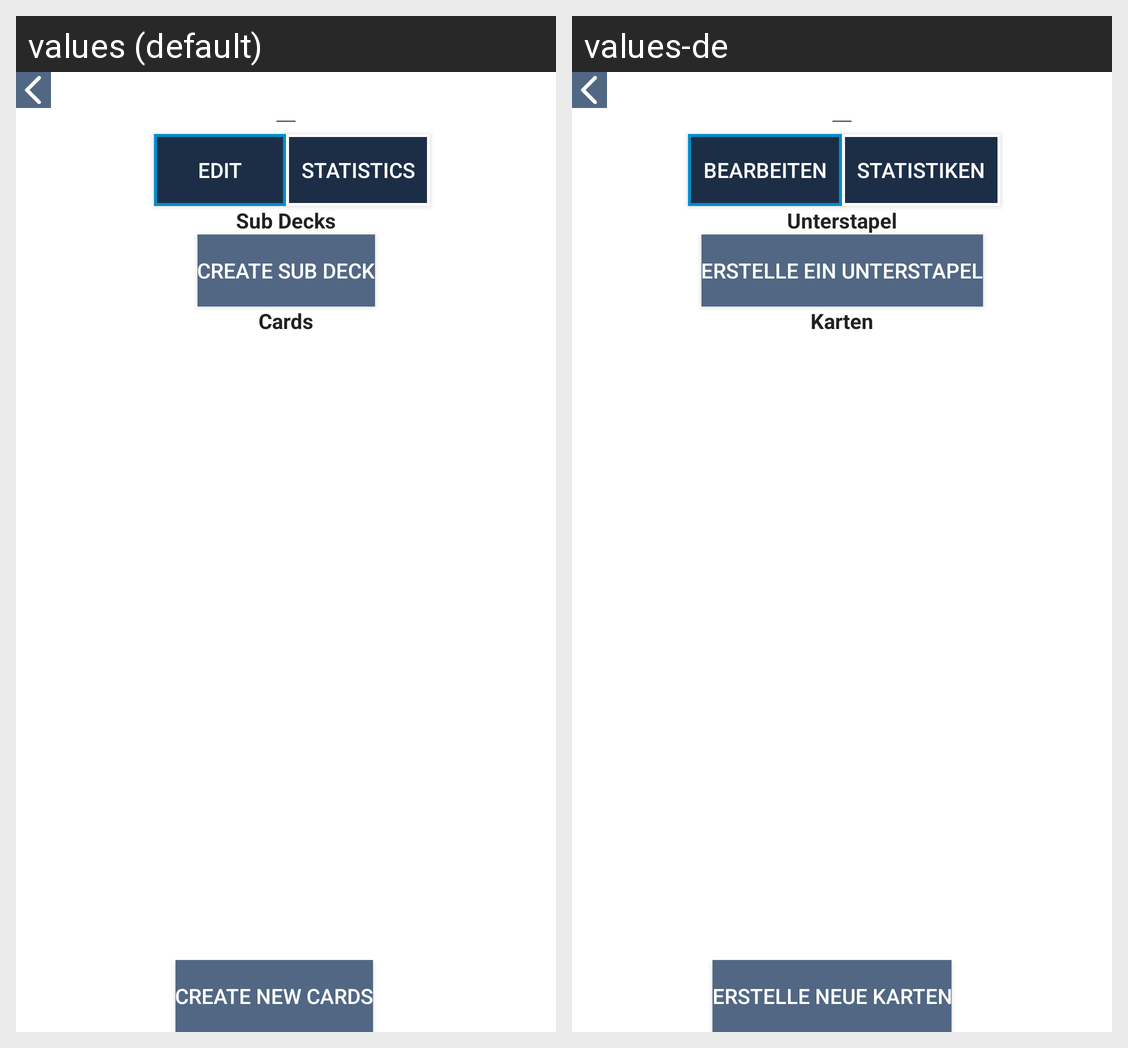

Here is an Android app screen in its default locale and in the app's own translations. Write out the translated-string differences for the strings that appear on this screen.
Android screen res/layout/fragment_edit_deck.xml rendered under 2 locales, left to right: values (default), values-de. Device: Nexus 5 (rendered at 1080×1920; each locale shown at half size, 540×960, under a caption strip naming it); theme AppTheme.
Strings drawn on this screen, with the default value and each locale's value (text and hints the layout hard-codes, and strings that could not be matched under every locale, appear in the picture but are not listed):

edit
  values: Edit
  values-de: Bearbeiten

statistics
  values: statistics
  values-de: Statistiken

sub_decks
  values: Sub Decks
  values-de: Unterstapel

create_sub_deck
  values: create Sub Deck
  values-de: Erstelle ein Unterstapel

cards
  values: Cards
  values-de: Karten

create_new_cards
  values: Create New Cards
  values-de: Erstelle neue Karten
